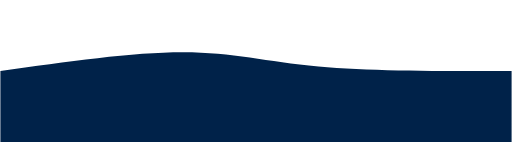
t = 0.00 s
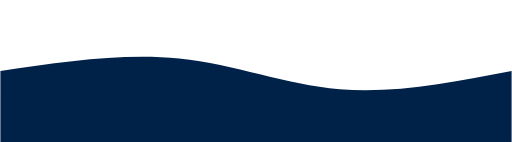
t = 0.75 s
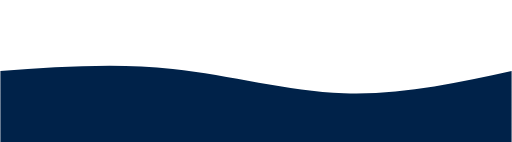
t = 1.25 s
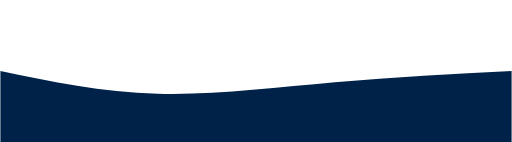
t = 2.00 s
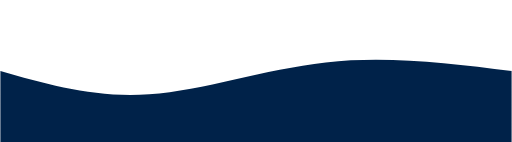
t = 2.75 s
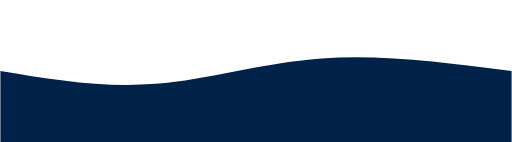
t = 3.25 s

The animated SVG that drew these frames (rendered in a browser with its animation timeline set to each time). Animation: 1 CSS @keyframes rule; one cycle of 4.00 s, repeats indefinitely.

<svg width="100%" height="100%" id="svg" viewBox="0 0 1440 400" xmlns="http://www.w3.org/2000/svg" class="transition duration-300 ease-in-out delay-150"><style>
          .path-0{
            animation:pathAnim-0 4s;
            animation-timing-function: linear;
            animation-iteration-count: infinite;
          }
          @keyframes pathAnim-0{
            0%{
              d: path("M 0,400 C 0,400 0,200 0,200 C 186.66666666666669,173.46666666666667 373.33333333333337,146.93333333333334 514,147 C 654.6666666666666,147.06666666666666 749.3333333333333,173.73333333333332 896,187 C 1042.6666666666667,200.26666666666668 1241.3333333333335,200.13333333333333 1440,200 C 1440,200 1440,400 1440,400 Z");
            }
            25%{
              d: path("M 0,400 C 0,400 0,200 0,200 C 168.53333333333336,174.79999999999998 337.0666666666667,149.59999999999997 500,171 C 662.9333333333333,192.40000000000003 820.2666666666667,260.40000000000003 976,273 C 1131.7333333333333,285.59999999999997 1285.8666666666668,242.79999999999998 1440,200 C 1440,200 1440,400 1440,400 Z");
            }
            50%{
              d: path("M 0,400 C 0,400 0,200 0,200 C 142.66666666666663,229.86666666666667 285.33333333333326,259.73333333333335 443,264 C 600.6666666666667,268.26666666666665 773.3333333333335,246.9333333333333 942,232 C 1110.6666666666665,217.0666666666667 1275.3333333333333,208.53333333333336 1440,200 C 1440,200 1440,400 1440,400 Z");
            }
            75%{
              d: path("M 0,400 C 0,400 0,200 0,200 C 130.13333333333333,240.93333333333334 260.26666666666665,281.8666666666667 411,266 C 561.7333333333333,250.13333333333335 733.0666666666666,177.46666666666667 908,157 C 1082.9333333333334,136.53333333333333 1261.4666666666667,168.26666666666665 1440,200 C 1440,200 1440,400 1440,400 Z");
            }
            100%{
              d: path("M 0,400 C 0,400 0,200 0,200 C 186.66666666666669,173.46666666666667 373.33333333333337,146.93333333333334 514,147 C 654.6666666666666,147.06666666666666 749.3333333333333,173.73333333333332 896,187 C 1042.6666666666667,200.26666666666668 1241.3333333333335,200.13333333333333 1440,200 C 1440,200 1440,400 1440,400 Z");
            }
          }</style><path d="M 0,400 C 0,400 0,200 0,200 C 186.66666666666669,173.46666666666667 373.33333333333337,146.93333333333334 514,147 C 654.6666666666666,147.06666666666666 749.3333333333333,173.73333333333332 896,187 C 1042.6666666666667,200.26666666666668 1241.3333333333335,200.13333333333333 1440,200 C 1440,200 1440,400 1440,400 Z" stroke="none" stroke-width="0" fill="#002249" fill-opacity="1" class="transition-all duration-300 ease-in-out delay-150 path-0"></path></svg>